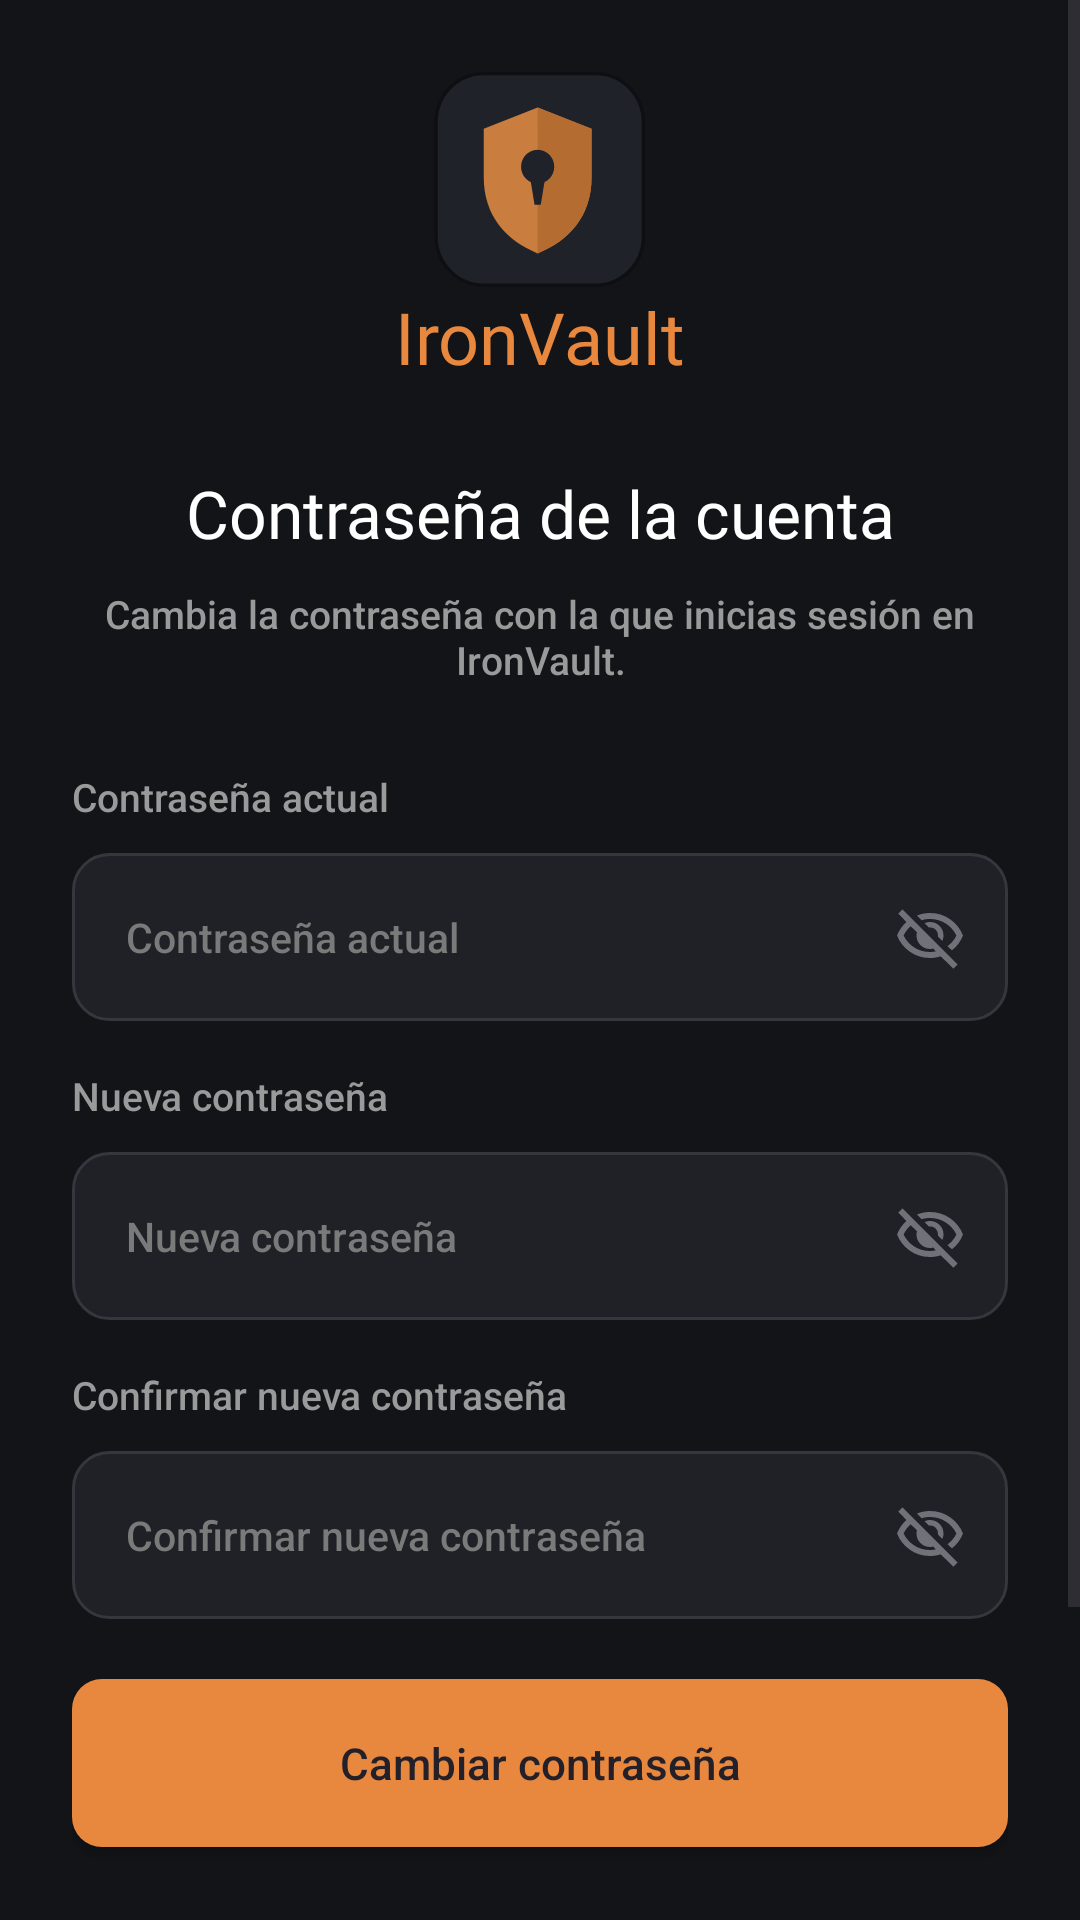

Layout XML and referenced resources for this Android screen:
<!-- AndroidManifest.xml: application theme Theme.MyApplication -->
<!-- res/layout/activity_change_account_password.xml -->
<?xml version="1.0" encoding="utf-8"?>
<ScrollView xmlns:android="http://schemas.android.com/apk/res/android"
    android:layout_width="match_parent"
    android:layout_height="match_parent"
    android:background="#121417"
    android:fillViewport="true">

    <LinearLayout
        android:layout_width="match_parent"
        android:layout_height="wrap_content"
        android:gravity="center_horizontal"
        android:orientation="vertical"
        android:padding="24dp">

        
        <ImageView
            android:layout_width="72dp"
            android:layout_height="72dp"
            android:contentDescription="IronVault"
            android:src="@drawable/logo" />

        <TextView
            android:layout_width="wrap_content"
            android:layout_height="wrap_content"
            android:fontFamily="@font/inter_bold"
            android:text="IronVault"
            android:textColor="#E8873E"
            android:textSize="24sp" />

        
        <TextView
            android:layout_width="match_parent"
            android:layout_height="wrap_content"
            android:layout_marginTop="28dp"
            android:fontFamily="@font/inter_bold"
            android:gravity="center"
            android:text="Contraseña de la cuenta"
            android:textColor="@color/text_primary"
            android:textSize="22sp" />

        
        <TextView
            android:layout_width="match_parent"
            android:layout_height="wrap_content"
            android:layout_marginTop="10dp"
            android:fontFamily="sans-serif-medium"
            android:gravity="center"
            android:text="@string/change_account_password_subtitle"
            android:textColor="#9A9A9A"
            android:textSize="13sp" />

        
        <TextView
            android:layout_width="match_parent"
            android:layout_height="wrap_content"
            android:layout_marginTop="28dp"
            android:fontFamily="sans-serif-medium"
            android:text="@string/change_account_password_hint_current"
            android:textColor="#9A9A9A"
            android:textSize="13sp" />

        <LinearLayout
            android:layout_width="match_parent"
            android:layout_height="56dp"
            android:layout_marginTop="10dp"
            android:background="@drawable/bg_input_dark"
            android:gravity="center_vertical"
            android:orientation="horizontal"
            android:paddingStart="18dp"
            android:paddingEnd="14dp">

            <EditText
                android:id="@+id/etCurrentPassword"
                android:layout_width="0dp"
                android:layout_height="match_parent"
                android:layout_weight="1"
                android:background="@null"
                android:fontFamily="sans-serif-medium"
                android:hint="@string/change_account_password_hint_current"
                android:inputType="textPassword"
                android:maxLines="1"
                android:saveEnabled="false"
                android:textColor="#FFFFFF"
                android:textColorHint="#7A7A7A"
                android:textSize="13.5sp" />

            <ImageView
                android:id="@+id/ivToggleCurrent"
                android:layout_width="24dp"
                android:layout_height="24dp"
                android:contentDescription="Ver contraseña"
                android:src="@drawable/ojo_cerrado" />
        </LinearLayout>

        
        <TextView
            android:layout_width="match_parent"
            android:layout_height="wrap_content"
            android:layout_marginTop="16dp"
            android:fontFamily="sans-serif-medium"
            android:text="@string/change_account_password_hint_new"
            android:textColor="#9A9A9A"
            android:textSize="13sp" />

        <LinearLayout
            android:layout_width="match_parent"
            android:layout_height="56dp"
            android:layout_marginTop="10dp"
            android:background="@drawable/bg_input_dark"
            android:gravity="center_vertical"
            android:orientation="horizontal"
            android:paddingStart="18dp"
            android:paddingEnd="14dp">

            <EditText
                android:id="@+id/etNewPassword"
                android:layout_width="0dp"
                android:layout_height="match_parent"
                android:layout_weight="1"
                android:background="@null"
                android:fontFamily="sans-serif-medium"
                android:hint="@string/change_account_password_hint_new"
                android:inputType="textPassword"
                android:maxLines="1"
                android:saveEnabled="false"
                android:textColor="#FFFFFF"
                android:textColorHint="#7A7A7A"
                android:textSize="13.5sp" />

            <ImageView
                android:id="@+id/ivToggleNew"
                android:layout_width="24dp"
                android:layout_height="24dp"
                android:contentDescription="Ver contraseña"
                android:src="@drawable/ojo_cerrado" />
        </LinearLayout>

        
        <TextView
            android:layout_width="match_parent"
            android:layout_height="wrap_content"
            android:layout_marginTop="16dp"
            android:fontFamily="sans-serif-medium"
            android:text="@string/change_account_password_hint_confirm"
            android:textColor="#9A9A9A"
            android:textSize="13sp" />

        <LinearLayout
            android:layout_width="match_parent"
            android:layout_height="56dp"
            android:layout_marginTop="10dp"
            android:background="@drawable/bg_input_dark"
            android:gravity="center_vertical"
            android:orientation="horizontal"
            android:paddingStart="18dp"
            android:paddingEnd="14dp">

            <EditText
                android:id="@+id/etConfirmPassword"
                android:layout_width="0dp"
                android:layout_height="match_parent"
                android:layout_weight="1"
                android:background="@null"
                android:fontFamily="sans-serif-medium"
                android:hint="@string/change_account_password_hint_confirm"
                android:inputType="textPassword"
                android:maxLines="1"
                android:saveEnabled="false"
                android:textColor="#FFFFFF"
                android:textColorHint="#7A7A7A"
                android:textSize="13.5sp" />

            <ImageView
                android:id="@+id/ivToggleConfirm"
                android:layout_width="24dp"
                android:layout_height="24dp"
                android:contentDescription="Ver contraseña"
                android:src="@drawable/ojo_cerrado" />
        </LinearLayout>

        
        <TextView
            android:id="@+id/tvError"
            android:layout_width="match_parent"
            android:layout_height="wrap_content"
            android:layout_marginTop="8dp"
            android:fontFamily="sans-serif-medium"
            android:textColor="#EF4444"
            android:textSize="12sp"
            android:visibility="gone" />

        
        <androidx.appcompat.widget.AppCompatButton
            android:id="@+id/btnChangePassword"
            android:layout_width="match_parent"
            android:layout_height="wrap_content"
            android:minHeight="56dp"
            android:layout_marginTop="20dp"
            android:background="@drawable/bg_primary_button"
            android:backgroundTint="@null"
            android:fontFamily="sans-serif-medium"
            android:text="@string/change_account_password_btn"
            android:textAllCaps="false"
            android:textColor="#23202A"
            android:textSize="14.5sp" />

        
        <TextView
            android:id="@+id/tvForgotPassword"
            android:layout_width="match_parent"
            android:layout_height="wrap_content"
            android:layout_marginTop="14dp"
            android:fontFamily="sans-serif-medium"
            android:gravity="center"
            android:padding="8dp"
            android:text="@string/change_account_password_forgot"
            android:textColor="#E08238"
            android:textSize="13sp" />

        
        <androidx.appcompat.widget.AppCompatButton
            android:id="@+id/btnBack"
            android:layout_width="match_parent"
            android:layout_height="wrap_content"
            android:minHeight="54dp"
            android:layout_marginTop="8dp"
            android:background="@drawable/bg_secondary_button"
            android:backgroundTint="@null"
            android:fontFamily="sans-serif-medium"
            android:text="Volver"
            android:textAllCaps="false"
            android:textColor="#FFFFFF"
            android:textSize="14sp" />

    </LinearLayout>
</ScrollView>
<!-- resources referenced by this layout -->
<resources>
  <color name="text_primary">#FFFFFF</color>
  <!-- drawable bg_input_dark (drawable) -->
  <?xml version="1.0" encoding="utf-8"?>
  <shape xmlns:android="http://schemas.android.com/apk/res/android"
      android:shape="rectangle">
      
      <solid android:color="#1F2127" />
  
      
      <stroke
          android:width="1dp"
          android:color="#35373E" />
  
      
      <corners android:radius="12dp" />
  </shape>
  <!-- drawable bg_primary_button (drawable) -->
  <?xml version="1.0" encoding="utf-8"?>
  <shape xmlns:android="http://schemas.android.com/apk/res/android"
      android:shape="rectangle">
      <corners android:radius="10dp" />
      <solid android:color="#E8873E" />
  </shape>
  <!-- drawable bg_secondary_button (drawable) -->
  <?xml version="1.0" encoding="utf-8"?>
  <shape xmlns:android="http://schemas.android.com/apk/res/android"
      android:shape="rectangle">
      <corners android:radius="10dp" />
      <solid android:color="#1F232B" />
      <stroke
          android:width="1dp"
          android:color="#2C303B" />
  </shape>
  <!-- drawable ojo_cerrado (drawable) -->
  <vector xmlns:android="http://schemas.android.com/apk/res/android"
      android:width="24dp"
      android:height="24dp"
      android:viewportWidth="960"
      android:viewportHeight="960">
    <path
        android:pathData="m644,532 l-58,-58q9,-47 -27,-88t-93,-32l-58,-58q17,-8 34.5,-12t37.5,-4q75,0 127.5,52.5T660,460q0,20 -4,37.5T644,532ZM772,658 L714,602q38,-29 67.5,-63.5T832,460q-50,-101 -143.5,-160.5T480,240q-29,0 -57,4t-55,12l-62,-62q41,-17 84,-25.5t90,-8.5q151,0 269,83.5T920,460q-23,59 -60.5,109.5T772,658ZM792,904L624,738q-35,11 -70.5,16.5T480,760q-151,0 -269,-83.5T40,460q21,-53 53,-98.5t73,-81.5L56,168l56,-56 736,736 -56,56ZM222,336q-29,26 -53,57t-41,67q50,101 143.5,160.5T480,680q20,0 39,-2.5t39,-5.5l-36,-38q-11,3 -21,4.5t-21,1.5q-75,0 -127.5,-52.5T300,460q0,-11 1.5,-21t4.5,-21l-84,-82ZM541,429ZM390,504Z"
        android:fillColor="#71717A"/>
  </vector>
  <string name="change_account_password_btn">Cambiar contraseña</string>
  <string name="change_account_password_forgot">¿No recuerdas tu contraseña? Recupérala por correo</string>
  <string name="change_account_password_hint_confirm">Confirmar nueva contraseña</string>
  <string name="change_account_password_hint_current">Contraseña actual</string>
  <string name="change_account_password_hint_new">Nueva contraseña</string>
  <string name="change_account_password_subtitle">Cambia la contraseña con la que inicias sesión en IronVault.</string>
  <style name="Theme.MyApplication" parent="Base.Theme.MyApplication" />
  <style name="Base.Theme.MyApplication" parent="Theme.Material3.DayNight.NoActionBar">
          <item name="android:windowBackground">@color/bg_main</item>
      </style>
  <color name="bg_main">#14151A</color>
</resources>
